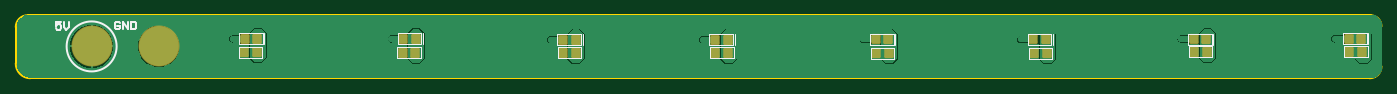
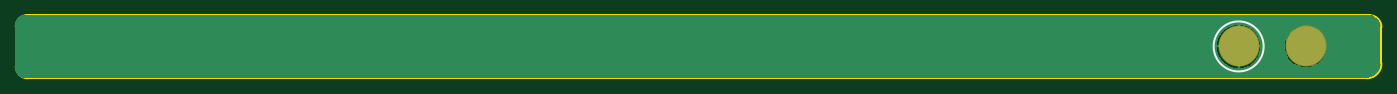
Circuit board: 9 layer files. Board 173.4 x 8.0 mm.
- bottom_copper: PCB1.GBL (3051 bytes)
- bottom_silk: PCB1.GBO (345 bytes)
- paste: PCB1.GBP (266 bytes)
- bottom_mask: PCB1.GBS (333 bytes)
- outline: PCB1.GM1 (653 bytes)
- top_copper: PCB1.GTL (14501 bytes)
- top_silk: PCB1.GTO (2961 bytes)
- paste: PCB1.GTP (1681 bytes)
- top_mask: PCB1.GTS (1763 bytes)

=== bottom_copper: PCB1.GBL ===
G04*
G04 #@! TF.GenerationSoftware,Altium Limited,Altium Designer,22.1.2 (22)*
G04*
G04 Layer_Physical_Order=2*
G04 Layer_Color=16711680*
%FSLAX44Y44*%
%MOMM*%
G71*
G04*
G04 #@! TF.SameCoordinates,81063EFC-00F6-4805-BBA1-6CCB0DCB9E20*
G04*
G04*
G04 #@! TF.FilePolarity,Positive*
G04*
G01*
G75*
%ADD19C,5.0000*%
%ADD20C,0.7112*%
%ADD21C,1.2700*%
G36*
X1744582Y115309D02*
X1744789Y115309D01*
X1746030Y115237D01*
X1748373Y114771D01*
X1750921Y113716D01*
X1753214Y112184D01*
X1755164Y110233D01*
X1756696Y107941D01*
X1757751Y105393D01*
X1758289Y102688D01*
Y101309D01*
X1758289Y101309D01*
X1758289Y101309D01*
X1758289Y50309D01*
Y48832D01*
X1757713Y45934D01*
X1756582Y43204D01*
X1754941Y40747D01*
X1752851Y38658D01*
X1750394Y37016D01*
X1747665Y35886D01*
X1744767Y35309D01*
X1743289Y35309D01*
X41989Y35309D01*
X40165Y35346D01*
X36600Y36130D01*
X33257Y37595D01*
X30264Y39684D01*
X27736Y42316D01*
X25770Y45392D01*
X24442Y48791D01*
X23802Y52385D01*
X23839Y54209D01*
Y100309D01*
Y101787D01*
X24416Y104684D01*
X25547Y107414D01*
X27188Y109871D01*
X29277Y111960D01*
X31734Y113602D01*
X34464Y114733D01*
X37362Y115309D01*
X38839D01*
X38839Y115309D01*
X1744582Y115309D01*
D02*
G37*
%LPC*%
G36*
X205179Y102928D02*
Y76673D01*
X231434D01*
X231194Y79724D01*
X230182Y83940D01*
X228523Y87945D01*
X226258Y91641D01*
X223443Y94937D01*
X220147Y97752D01*
X216451Y100017D01*
X212446Y101676D01*
X208230Y102688D01*
X205179Y102928D01*
D02*
G37*
G36*
X202639D02*
X199587Y102688D01*
X195372Y101676D01*
X191367Y100017D01*
X187671Y97752D01*
X184375Y94937D01*
X181560Y91641D01*
X179295Y87945D01*
X177636Y83940D01*
X176624Y79724D01*
X176384Y76673D01*
X202639D01*
Y102928D01*
D02*
G37*
G36*
X118909Y101529D02*
X113812Y101027D01*
X108911Y99540D01*
X104394Y97126D01*
X100435Y93877D01*
X97186Y89918D01*
X94772Y85401D01*
X93285Y80500D01*
X92783Y75403D01*
X93285Y70306D01*
X94772Y65405D01*
X97186Y60888D01*
X100435Y56929D01*
X104394Y53680D01*
X108911Y51266D01*
X113812Y49779D01*
X118909Y49277D01*
X124006Y49779D01*
X128907Y51266D01*
X133424Y53680D01*
X137383Y56929D01*
X140632Y60888D01*
X143046Y65405D01*
X144533Y70306D01*
X145035Y75403D01*
X144533Y80500D01*
X143046Y85401D01*
X140632Y89918D01*
X137383Y93877D01*
X133424Y97126D01*
X128907Y99540D01*
X124006Y101027D01*
X118909Y101529D01*
D02*
G37*
G36*
X231434Y74133D02*
X205179D01*
Y47878D01*
X208230Y48118D01*
X212446Y49130D01*
X216451Y50789D01*
X220147Y53054D01*
X223443Y55869D01*
X226258Y59165D01*
X228523Y62861D01*
X230182Y66866D01*
X231194Y71082D01*
X231434Y74133D01*
D02*
G37*
G36*
X202639D02*
X176384D01*
X176624Y71082D01*
X177636Y66866D01*
X179295Y62861D01*
X181560Y59165D01*
X184375Y55869D01*
X187671Y53054D01*
X191367Y50789D01*
X195372Y49130D01*
X199587Y48118D01*
X202639Y47878D01*
Y74133D01*
D02*
G37*
%LPD*%
D19*
X118909Y75403D02*
D03*
X203909D02*
D03*
D20*
X1502264Y84710D02*
D03*
X1298814Y84489D02*
D03*
X1099058Y84518D02*
D03*
X894975Y83997D02*
D03*
X702047Y83996D02*
D03*
X297950Y84935D02*
D03*
X499500Y85000D02*
D03*
X1697500D02*
D03*
D21*
X221909Y74903D02*
D03*
X203909Y94403D02*
D03*
Y56403D02*
D03*
X185409Y74903D02*
D03*
M02*

=== bottom_silk: PCB1.GBO ===
G04*
G04 #@! TF.GenerationSoftware,Altium Limited,Altium Designer,22.1.2 (22)*
G04*
G04 Layer_Color=32896*
%FSLAX44Y44*%
%MOMM*%
G71*
G04*
G04 #@! TF.SameCoordinates,81063EFC-00F6-4805-BBA1-6CCB0DCB9E20*
G04*
G04*
G04 #@! TF.FilePolarity,Positive*
G04*
G01*
G75*
%ADD10C,0.2540*%
D10*
X235659Y75403D02*
G03*
X235659Y75403I-31750J0D01*
G01*
M02*

=== paste: PCB1.GBP ===
G04*
G04 #@! TF.GenerationSoftware,Altium Limited,Altium Designer,22.1.2 (22)*
G04*
G04 Layer_Color=128*
%FSLAX44Y44*%
%MOMM*%
G71*
G04*
G04 #@! TF.SameCoordinates,81063EFC-00F6-4805-BBA1-6CCB0DCB9E20*
G04*
G04*
G04 #@! TF.FilePolarity,Positive*
G04*
G01*
G75*
M02*

=== bottom_mask: PCB1.GBS ===
G04*
G04 #@! TF.GenerationSoftware,Altium Limited,Altium Designer,22.1.2 (22)*
G04*
G04 Layer_Color=16711935*
%FSLAX44Y44*%
%MOMM*%
G71*
G04*
G04 #@! TF.SameCoordinates,81063EFC-00F6-4805-BBA1-6CCB0DCB9E20*
G04*
G04*
G04 #@! TF.FilePolarity,Negative*
G04*
G01*
G75*
%ADD17C,5.2032*%
D17*
X118909Y75403D02*
D03*
X203909D02*
D03*
M02*

=== outline: PCB1.GM1 ===
G04*
G04 #@! TF.GenerationSoftware,Altium Limited,Altium Designer,22.1.2 (22)*
G04*
G04 Layer_Color=16711935*
%FSLAX44Y44*%
%MOMM*%
G71*
G04*
G04 #@! TF.SameCoordinates,81063EFC-00F6-4805-BBA1-6CCB0DCB9E20*
G04*
G04*
G04 #@! TF.FilePolarity,Positive*
G04*
G01*
G75*
%ADD10C,0.2540*%
D10*
X22550Y53900D02*
G03*
X40700Y35000I18525J-375D01*
G01*
X37550Y115000D02*
G03*
X22550Y100000I0J-15000D01*
G01*
X1757000Y101000D02*
G03*
X1743000Y115000I-14000J-0D01*
G01*
X1742000Y35000D02*
G03*
X1757000Y50000I0J15000D01*
G01*
X40700Y35000D02*
X1742000Y35000D01*
X22550Y53900D02*
Y100000D01*
X37550Y115000D02*
X1743500Y115000D01*
X1757000Y50000D02*
Y100500D01*
M02*

=== top_copper: PCB1.GTL (14501 bytes, source omitted) ===
=== top_silk: PCB1.GTO ===
G04*
G04 #@! TF.GenerationSoftware,Altium Limited,Altium Designer,22.1.2 (22)*
G04*
G04 Layer_Color=65535*
%FSLAX44Y44*%
%MOMM*%
G71*
G04*
G04 #@! TF.SameCoordinates,81063EFC-00F6-4805-BBA1-6CCB0DCB9E20*
G04*
G04*
G04 #@! TF.FilePolarity,Positive*
G04*
G01*
G75*
%ADD10C,0.2540*%
%ADD11C,0.1270*%
%ADD12C,0.2000*%
D10*
X150659Y75403D02*
G03*
X150659Y75403I-31750J0D01*
G01*
D11*
X306203Y77955D02*
X336203D01*
X306203Y91954D02*
X336203D01*
X306203Y77955D02*
Y91954D01*
X336203Y77955D02*
Y91954D01*
X338203Y77955D02*
Y91954D01*
X539702Y77955D02*
Y91954D01*
X537702Y77955D02*
Y91954D01*
X507702Y77955D02*
Y91954D01*
X537702D01*
X507702Y77955D02*
X537702D01*
X710433Y76954D02*
X740433D01*
X710433Y90955D02*
X740433D01*
X710433Y76954D02*
Y90955D01*
X740433Y76954D02*
Y90955D01*
X742432Y76954D02*
Y90955D01*
X935433Y76954D02*
Y90955D01*
X933432Y76954D02*
Y90955D01*
X903432Y76954D02*
Y90955D01*
X933432D01*
X903432Y76954D02*
X933432D01*
X1107702Y77455D02*
X1137702D01*
X1107702Y91454D02*
X1137702D01*
X1107702Y77455D02*
Y91454D01*
X1137702Y77455D02*
Y91454D01*
X1139703Y77455D02*
Y91454D01*
X1339933Y77455D02*
Y91454D01*
X1337932Y77455D02*
Y91454D01*
X1307932Y77455D02*
Y91454D01*
X1337932D01*
X1307932Y77455D02*
X1337932D01*
X1511393Y77724D02*
X1541393D01*
X1511393Y91725D02*
X1541393D01*
X1511393Y77724D02*
Y91725D01*
X1541393Y77724D02*
Y91725D01*
X1543392Y77724D02*
Y91725D01*
X1740202Y77955D02*
Y91954D01*
X1738203Y77955D02*
Y91954D01*
X1708203Y77955D02*
Y91954D01*
X1738203D01*
X1708203Y77955D02*
X1738203D01*
X1108370Y59530D02*
Y73530D01*
X1138370Y59530D02*
Y73530D01*
X1108370Y59530D02*
X1138370D01*
X1108370Y73530D02*
X1138370D01*
X305500Y75290D02*
X335500D01*
X305500Y61290D02*
X335500D01*
Y75290D01*
X305500Y61290D02*
Y75290D01*
X506870Y60230D02*
Y74230D01*
X536870Y60230D02*
Y74230D01*
X506870Y60230D02*
X536870D01*
X506870Y74230D02*
X536870D01*
X711000Y74350D02*
X741000D01*
X711000Y60350D02*
X741000D01*
Y74350D01*
X711000Y60350D02*
Y74350D01*
X904100Y60350D02*
Y74350D01*
X934100Y60350D02*
Y74350D01*
X904100Y60350D02*
X934100D01*
X904100Y74350D02*
X934100D01*
X1309000Y60000D02*
Y74000D01*
X1339000Y60000D02*
Y74000D01*
X1309000Y60000D02*
X1339000D01*
X1309000Y74000D02*
X1339000D01*
X1511953Y75399D02*
X1541953D01*
X1511953Y61399D02*
X1541953D01*
Y75399D01*
X1511953Y61399D02*
Y75399D01*
X1709333Y61410D02*
Y75410D01*
X1739333Y61410D02*
Y75410D01*
X1709333Y61410D02*
X1739333D01*
X1709333Y75410D02*
X1739333D01*
D12*
X155035Y105303D02*
X153368Y106969D01*
X150036D01*
X148370Y105303D01*
Y98638D01*
X150036Y96972D01*
X153368D01*
X155035Y98638D01*
Y101970D01*
X151702D01*
X158367Y96972D02*
Y106969D01*
X165031Y96972D01*
Y106969D01*
X168363D02*
Y96972D01*
X173362D01*
X175028Y98638D01*
Y105303D01*
X173362Y106969D01*
X168363D01*
X79932Y106813D02*
X73267D01*
Y101814D01*
X76599Y103481D01*
X78265D01*
X79932Y101814D01*
Y98482D01*
X78265Y96816D01*
X74933D01*
X73267Y98482D01*
X83264Y106813D02*
Y100148D01*
X86596Y96816D01*
X89928Y100148D01*
Y106813D01*
M02*

=== paste: PCB1.GTP (1681 bytes, source withheld) ===
=== top_mask: PCB1.GTS (1763 bytes, source withheld) ===
